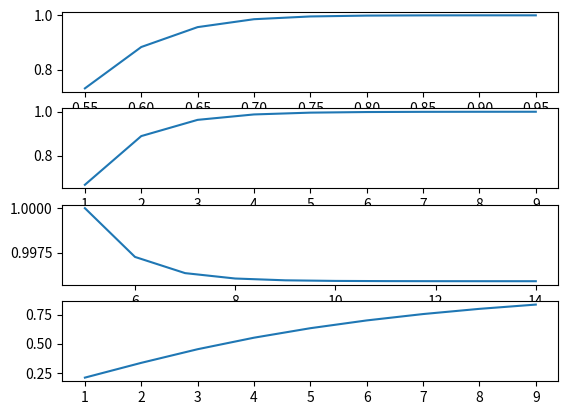

Generate this figure with matplotlib:
"""
Программа, производящая вычисление по формуле
вероятности общей победы и строящая графики зависимости
в задаче о разорении игрока

[redacted]
Дата написания: 20.09.2020
"""

# Функция расчёта вероятности общей победы
def fun(p, k, N):
  q = 1 - p
  return ((q/p)**k - 1) / ((q/p)**N - 1)

# импорт графической библиотеки
import matplotlib.pyplot as plt

# Задаём пул различных параметров задачи
# P - массив вероятность выигрыша первого игрока
# K - массив количества денег первого игрока (n - k - деньги второго игрока)
# N - массив общего количества денег игроков
P = [i/100 for i in range(55, 100, 5)]
K = [i for i in range(1, 10, 1)]
N = [i for i in range(5, 15, 1)]

# для первого задания

# Фиксируем n и k, p - меняем
funcP = []
for p in P:
  funcP += [fun(p, K[len(K) // 2], N[len(N) // 2])]
  
# Фиксируем p и n, k - меняем
funcK = []
for k in K:
  funcK += [fun(P[len(P) // 2], k, N[len(N) // 2])]
  
  # Фиксируем p и k, n - меняем
funcN = []
for n in N:
  funcN += [fun(P[len(P) // 2], K[len(K) // 2], n)]

# Строим графики
fig = plt.figure()
plt.subplot(4, 1, 1)
plt.plot(P, funcP)
plt.subplot(4, 1, 2)
plt.plot(K, funcK)
plt.subplot(4, 1, 3)
plt.plot(N, funcN)
  
# для второго задания

# k и n меняются в соотношении 1 к 10
K = [i for i in range(1,10,1)]
N = [i for i in range(10,100,10)]
p = 0.55

# Вычисляем по формуле
funcNK10 = []
for i in range(len(K)):
  funcNK10 += [fun(p, K[i], N[i])]

# Строим графики
plt.subplot(4, 1, 4)
plt.plot(K, funcNK10)

# Выводим на экран
plt.show()

# 3 задание - при p -> 1